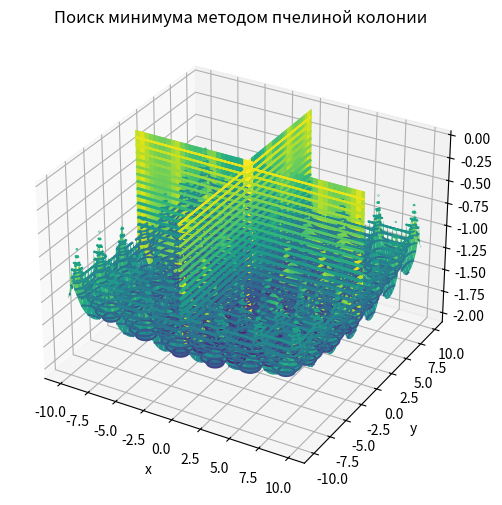

Recreate this plot in Python. (Note: this script raises an exception after producing the figure.)
"""
алгоритм пчелиной колонии (глобальная оптимизация)
"""

import numpy as np
import matplotlib.pyplot as plt
import time
import random
import copy
from scipy.optimize import fmin

if __name__ == "__main__":
    # построение графика функции
    x, y = np.mgrid[-10:10:0.1, -10:10:0.1]
    f = -0.0001 * (abs(np.sin(x) * np.sin(y) * np.exp(abs(100 - (x ** 2 + y ** 2) ** 0.5 / np.pi))) + 1) ** 0.1
    fig = plt.figure(figsize=(6, 6))
    ax = fig.add_subplot(111, projection='3d')
    ax.plot_surface(x, y, f, cmap="viridis")
    plt.title("График поверхности")
    plt.xlabel("x")
    plt.ylabel("y")
    plt.show()

    fig1 = plt.contour(x, y, f, 25)
    plt.clabel(fig1, inline='True')
    plt.title("Поиск минимума методом пчелиной колонии")
    t1 = time.time()
    # метод пчелиной колонии
    e = 0.0001
    t_max = 0
    left = -10
    right = 10
    step = 0
    flag = 0
    optim_count = 0
    iterations = 0
    # parameters
    s = 10
    X = np.zeros((3, s))
    B = 3
    G = 3
    b = 2
    g = 2
    R = 1
    x_m = 0
    y_m = 0
    f_m = 0
    while flag < 1:
        iterations += 1
        if step != 3 and step != 4:
            # step 1
            for i in range(0, s):
                X[0][i] = random.uniform(left, right)
                X[1][i] = random.uniform(left, right)
                X[2][i] = -0.0001 * (abs(np.sin(X[0][i]) * np.sin(X[1][i]) * np.exp(abs(100 - (X[0][i] ** 2 + X[1][i] ** 2) ** 0.5 / np.pi))) + 1) ** 0.1
        # print("X:\n", X)
        # print("---------------")

            # step 2
            f_m = min(X[2][:])
            arg = np.argmin(X[2][:])
            x_m = X[0][arg]
            y_m = X[1][arg]

            step = 3

            # print(f_m)
            # print("---------------")

        if step == 3:
            # step 3
            t = 0
            step = 4

        if step == 4:
            # step 4
            for i in range(0, s - 1):
                for j in range(0, s - 1):
                    if X[2][j] > X[2][j + 1]:
                        X[0][j], X[0][j + 1] = X[0][j + 1], X[0][j]
                        X[1][j], X[1][j + 1] = X[1][j + 1], X[1][j]
                        X[2][j], X[2][j + 1] = X[2][j + 1], X[2][j]
        X_B = X[:, 0:B]
        # print("X_B:\n", X_B)
        # print("---------------")

        # step 5
        X_b = np.zeros((3, B * b))
        k = 0
        for i in range(0, B):
            for j in range(0, b):
                X_b[0][k] = random.uniform(X_B[0][i] + R, X_B[0][i] - R)
                X_b[1][k] = random.uniform(X_B[1][i] + R, X_B[1][i] - R)
                X_b[2][k] = -0.0001 * (abs(np.sin(X_b[0][k]) * np.sin(X_b[1][k]) * np.exp(abs(100 - (X_b[0][k] ** 2 + X_b[1][k] ** 2) ** 0.5 / np.pi))) + 1) ** 0.1
                k += 1

        # print("X_b:\n", X_b)
        # print("---------------")

        # step 6
        X_G = X[:, B:B + G]
        # print("X_G:\n", X_G)
        # print("---------------")

        # step 7
        X_g = np.zeros((3, G * g))
        k = 0
        for i in range(0, G):
            for j in range(0, g):
                X_g[0][k] = random.uniform(X_G[0][i] + R, X_G[0][i] - R)
                X_g[1][k] = random.uniform(X_G[1][i] + R, X_G[1][i] - R)
                X_g[2][k] = -0.0001 * (abs(np.sin(X_g[0][k]) * np.sin(X_g[1][k]) * np.exp(abs(100 - (X_g[0][k] ** 2 + X_g[1][k] ** 2) ** 0.5 / np.pi))) + 1) ** 0.1
                k += 1
        # print("X_g:\n", X_g)
        # print("---------------")

        # step 8
        X_s = np.zeros((3, s - B - G))
        # print("X_s:\n", X_s)
        for i in range(0, s - B - G):
            X_s[0][i] = random.uniform(left, right)
            X_s[1][i] = random.uniform(left, right)
            X_s[2][i] = -0.0001 * (abs(np.sin(X_s[0][i]) * np.sin(X_s[1][i]) * np.exp(abs(100 - (X_s[0][i] ** 2 + X_s[1][i] ** 2) ** 0.5 / np.pi))) + 1) ** 0.1
        # print("X_s:\n", X_s)
        # print("---------------")

        # step 9
        X = []
        X = [X_B[:, :], X_G[:, :], X_b[:, :], X_g[:, :], X_s[:, :]]
        # print("X:\n", X)

        # step 10
        # error ########################################################################################################
        f_x = X[2][0]
        for i in range(1, len(X)):
            if X[2][i] < f_x:
                x_x = X[0][i]
                y_x = X[1][i]
                f_x = X[2][i]
        # plot

        # step 11
        if f_x < f_m:
            x_m = x_x
            y_m = y_x
            f_m = f_x
            step = 3

        if step != 3:
            # step 12
            t = t + 1

            # step 13
            if t < t_max:
                step = 4

            # step 14
            if step != 4:
                if R < e:
                    flag = 1
                    print(X[0][0], X[1][0])

            # step 15
            R = R / 2
            step = 4


    t2 = time.time() - t1
    print(f"\tExecution time = {t2} seconds")
    plt.show()